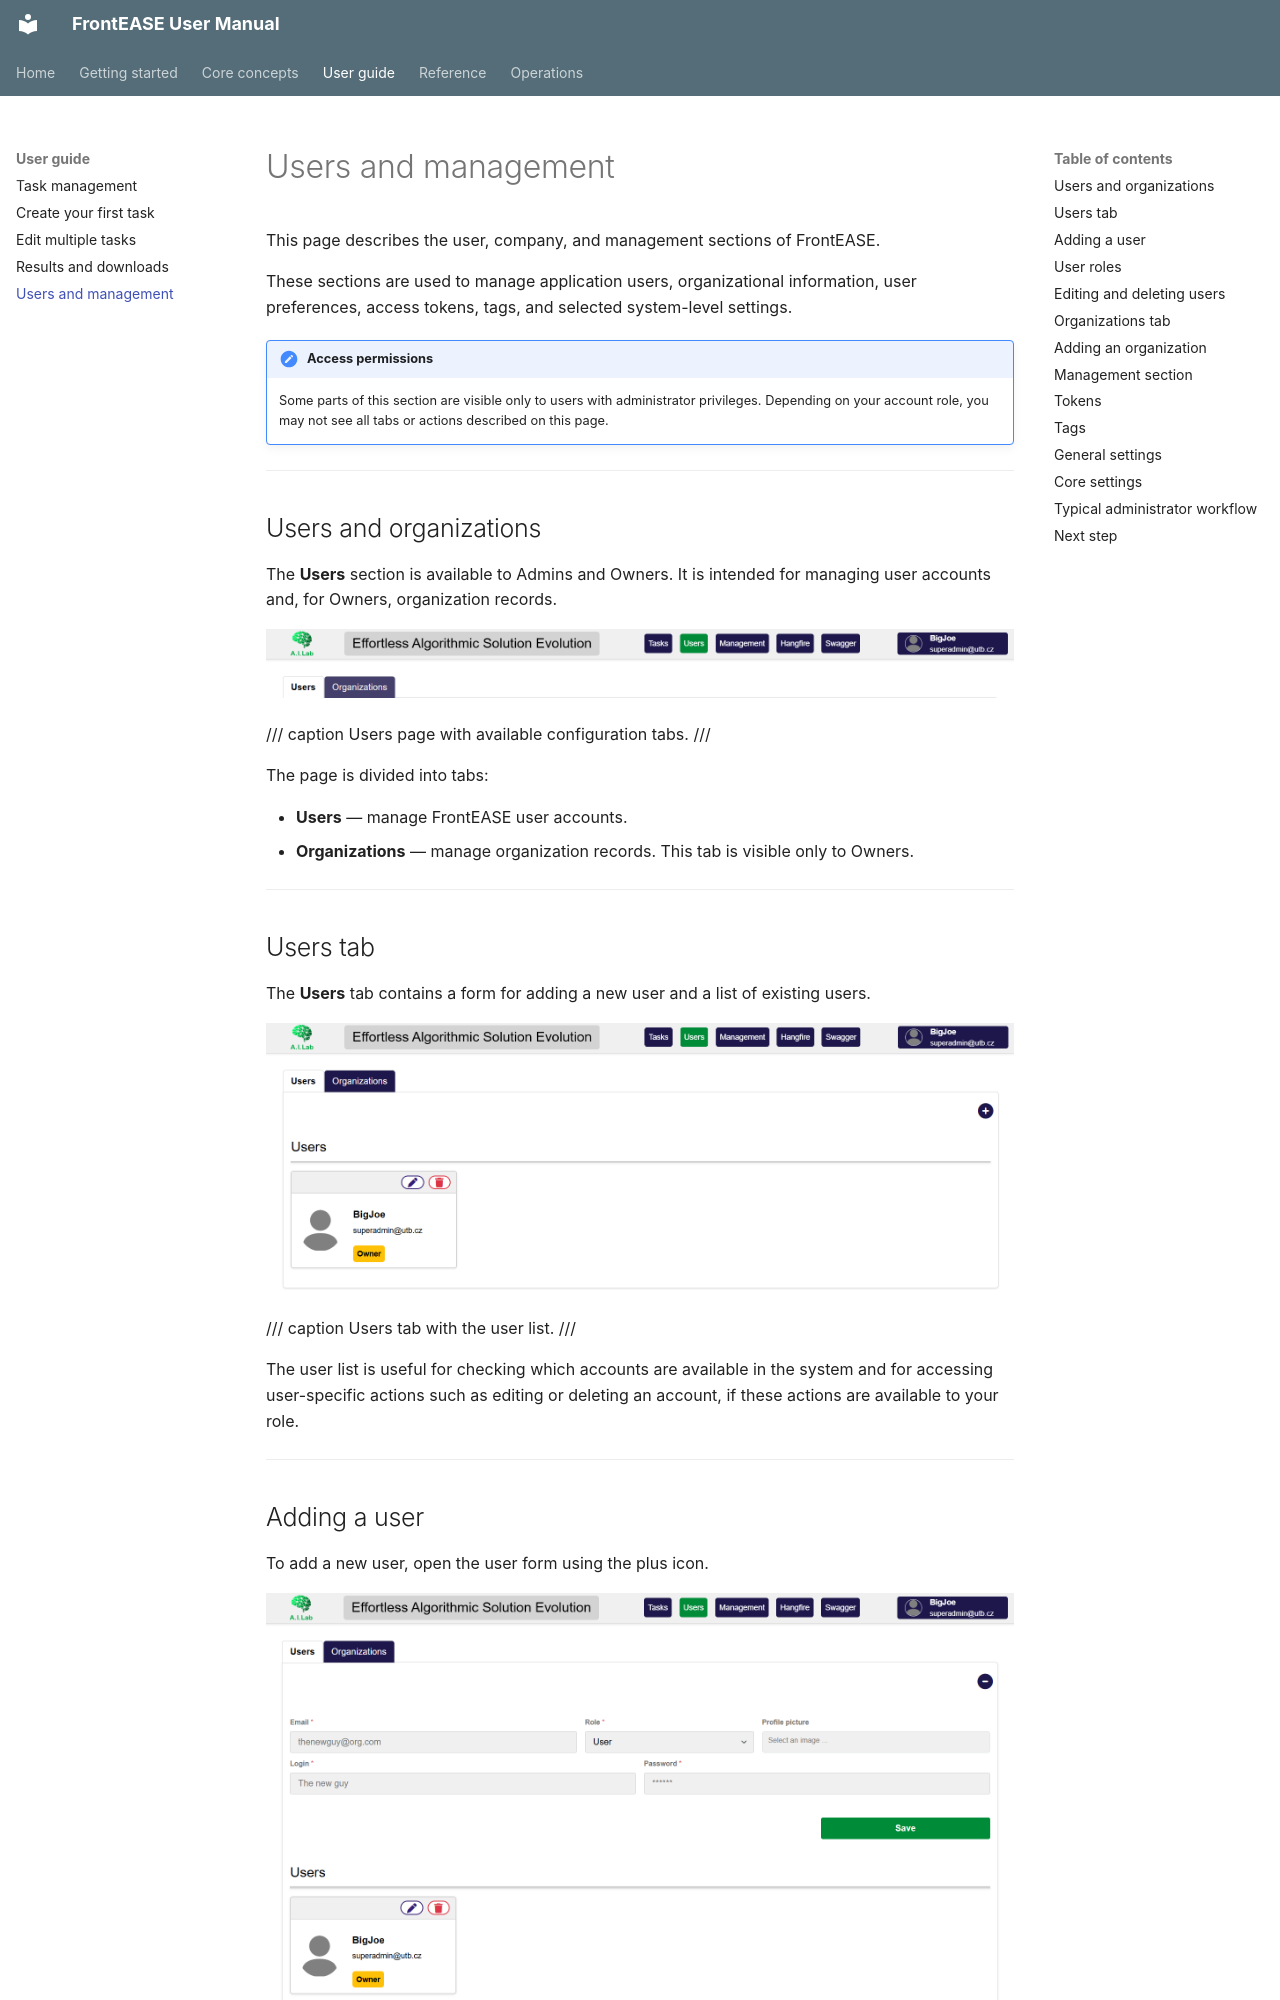

repository: TBU-AILab/frontEASE · page: user-guide/users-and-management/index.html · generator: mkdocs

# Users and management

This page describes the user, company, and management sections of FrontEASE.

These sections are used to manage application users, organizational information, user preferences, access tokens, tags, and selected system-level settings.

!!! note "Access permissions"
    Some parts of this section are visible only to users with administrator privileges. Depending on your account role, you may not see all tabs or actions described on this page.

---

## Users and organizations

The **Users** section is available to Admins and Owners. It is intended for managing user accounts and, for Owners, organization records.

![Users page](../assets/screenshots/users-menu.png)

/// caption
Users page with available configuration tabs.
///

The page is divided into tabs:

- **Users** — manage FrontEASE user accounts.
- **Organizations** — manage organization records. This tab is visible only to Owners.

---

## Users tab

The **Users** tab contains a form for adding a new user and a list of existing users.

![Users tab](../assets/screenshots/users-page.png)

/// caption
Users tab with the user list.
///

The user list is useful for checking which accounts are available in the system and for accessing user-specific actions such as editing or deleting an account, if these actions are available to your role.

---
